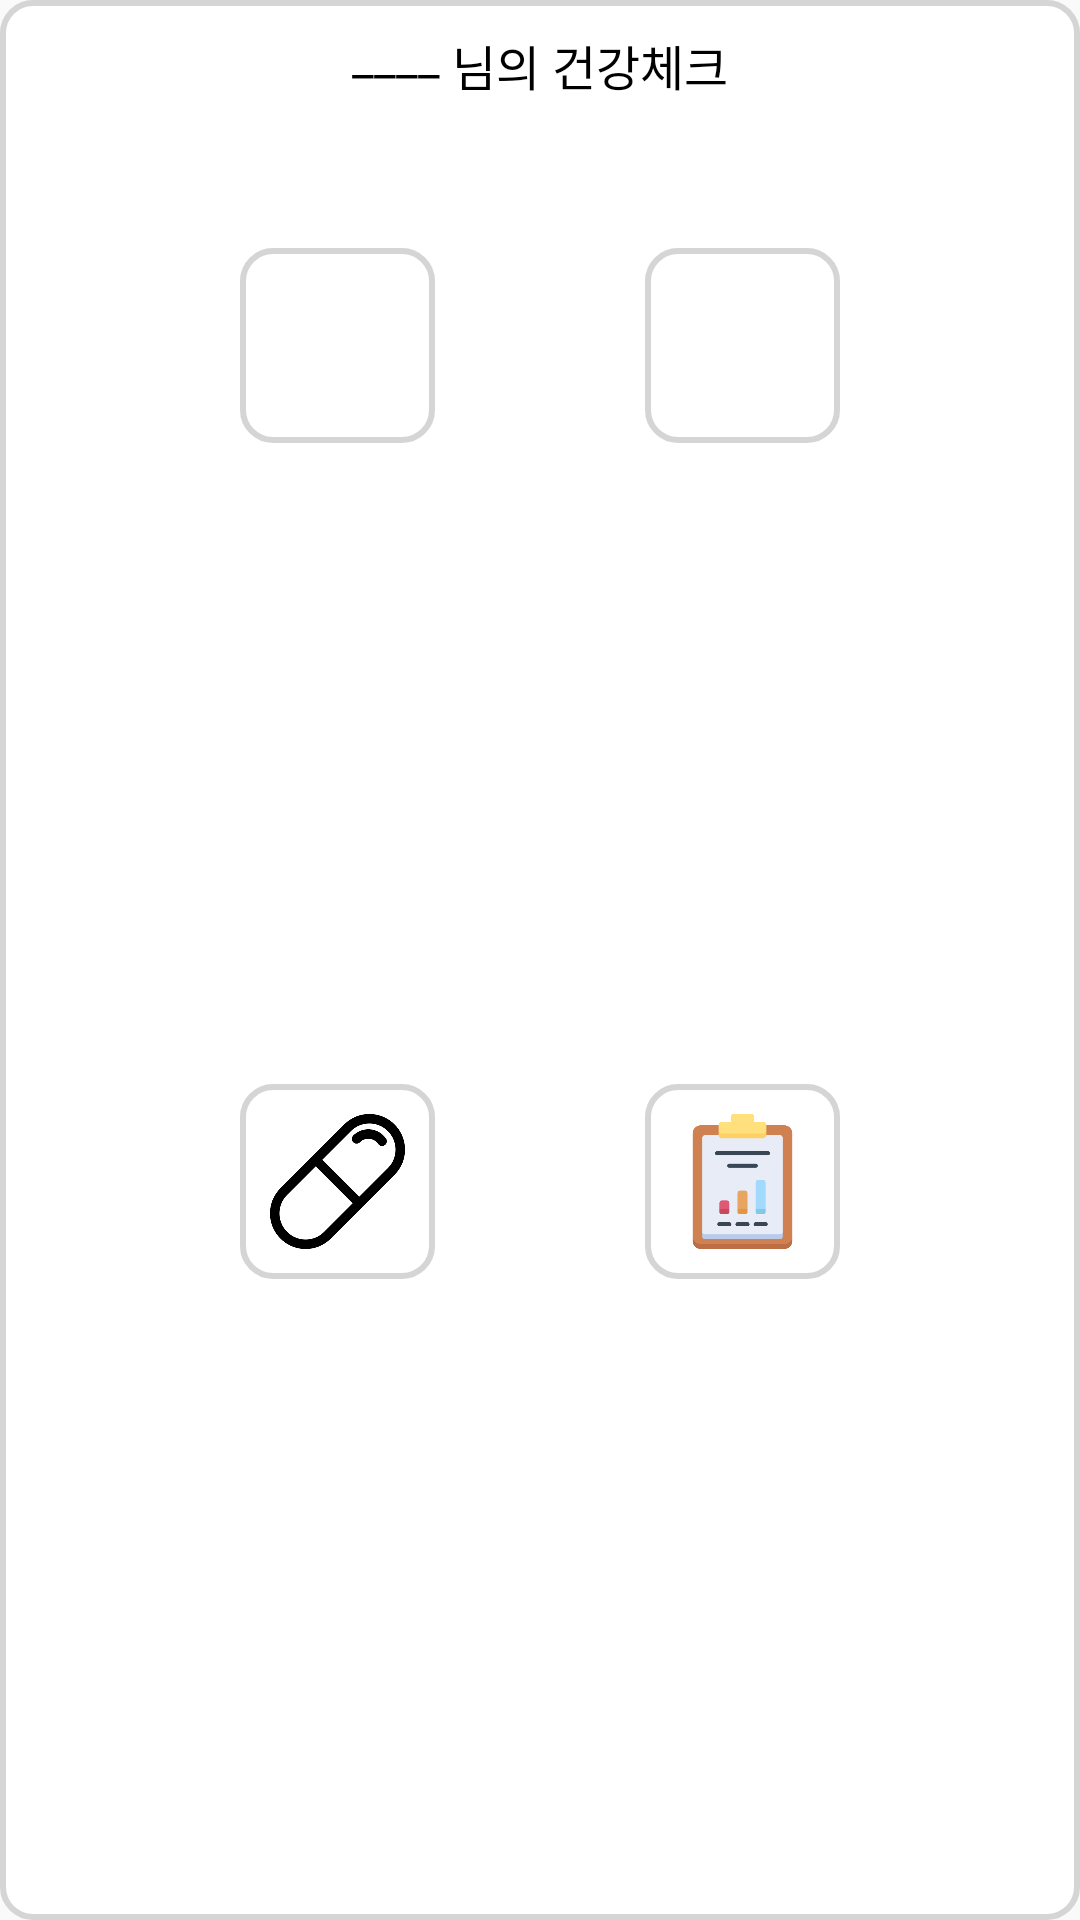

This screen was rendered from an Android layout file. Write that file and the resources it references.
<!-- AndroidManifest.xml: application theme Theme.TakeCare -->
<!-- res/layout/share_list_container.xml -->
<?xml version="1.0" encoding="utf-8"?>
<androidx.constraintlayout.widget.ConstraintLayout
    xmlns:android="http://schemas.android.com/apk/res/android"
    xmlns:app="http://schemas.android.com/apk/res-auto"
    android:layout_width="170dp"
    android:layout_height="190dp"
    android:background="@drawable/layout_border5"
    android:padding="10dp"
    android:layout_marginTop="10dp"
    android:layout_marginLeft="5dp"
    android:layout_marginRight="5dp">

    <TextView
        android:id="@+id/share_list_name"
        android:layout_width="wrap_content"
        android:layout_height="wrap_content"
        android:fontFamily="@font/font_normal"
        android:text="____"
        android:includeFontPadding="false"
        android:textColor="@color/black"
        android:textSize="16sp"
        app:layout_constrainedWidth="true"
        app:layout_constraintLeft_toLeftOf="parent"
        app:layout_constraintTop_toTopOf="parent"
        app:layout_constraintRight_toLeftOf="@id/text_check"
        app:layout_constraintHorizontal_chainStyle="packed"/>

    <TextView
        android:layout_width="wrap_content"
        android:layout_height="wrap_content"
        android:includeFontPadding="false"
        app:layout_constraintTop_toTopOf="parent"
        app:layout_constraintLeft_toRightOf="@+id/share_list_name"
        app:layout_constraintRight_toRightOf="parent"
        android:text=" 님의 건강체크"
        android:textSize="16sp"
        android:textColor="@color/black"
        android:fontFamily="@font/font_normal"
        android:id="@+id/text_check"/>

    <ImageButton
        android:id="@+id/share_list_graph"
        android:layout_width="65dp"
        android:layout_height="65dp"
        android:padding="10dp"
        app:layout_constraintVertical_bias="0.1"
        app:layout_constraintTop_toBottomOf="@id/share_list_name"
        app:layout_constraintBottom_toBottomOf="parent"
        app:layout_constraintStart_toStartOf="parent"
        app:layout_constraintEnd_toStartOf="@id/share_list_calendar"
        app:layout_constraintHorizontal_chainStyle="spread"
        android:background="@drawable/layout_border1"
        android:src="@drawable/share_graph"
        android:scaleType="centerInside" />

    <ImageButton
        android:id="@+id/share_list_calendar"
        android:layout_width="65dp"
        android:layout_height="65dp"
        android:padding="10dp"
        android:background="@drawable/layout_border1"
        app:layout_constraintTop_toTopOf="@id/share_list_graph"
        app:layout_constraintStart_toEndOf="@id/share_list_graph"
        app:layout_constraintEnd_toEndOf="parent"
        android:src="@drawable/share_calendar"
        android:scaleType="centerCrop" />

    <ImageButton
        android:id="@+id/share_list_prescription"
        android:layout_width="65dp"
        android:layout_height="65dp"
        android:padding="10dp"
        android:layout_marginTop="10dp"
        android:background="@drawable/layout_border1"
        app:layout_constraintTop_toBottomOf="@id/share_list_graph"
        app:layout_constraintBottom_toBottomOf="parent"
        app:layout_constraintStart_toStartOf="@id/share_list_graph"
        android:src="@drawable/share_prescription"
        android:scaleType="centerCrop"/>

    <ImageButton
        android:id="@+id/share_list_report"
        android:layout_width="65dp"
        android:layout_height="65dp"
        android:padding="10dp"
        android:layout_marginTop="10dp"
        android:background="@drawable/layout_border1"
        app:layout_constraintTop_toBottomOf="@id/share_list_graph"
        app:layout_constraintBottom_toBottomOf="parent"
        app:layout_constraintEnd_toEndOf="@id/share_list_calendar"
        android:src="@drawable/share_report"
        android:scaleType="centerCrop"/>
</androidx.constraintlayout.widget.ConstraintLayout>
<!-- resources referenced by this layout -->
<resources>
  <color name="black">#FF000000</color>
  <!-- drawable layout_border1 (drawable) -->
  <?xml version="1.0" encoding="UTF-8"?>
  <shape xmlns:android="http://schemas.android.com/apk/res/android">
      
      <solid
          android:color="@color/white"/>
      
      <stroke
          android:width="2dp"
          android:color="@color/gray" />
      
      <corners
          android:radius="10dp"/>
      
      <padding android:left="0dip" android:top="0dip" android:right="0dip" android:bottom="0dip" />
  </shape>
  <!-- drawable layout_border5 (drawable) -->
  <?xml version="1.0" encoding="UTF-8"?>
  <shape xmlns:android="http://schemas.android.com/apk/res/android">
      
      <solid
          android:color="@color/white"/>
      
      <stroke
          android:width="2dp"
          android:color="@color/gray"/>
      <corners
          android:radius="10dp"/>
      
      <padding android:left="0dip" android:top="0dip" android:right="0dip" android:bottom="0dip" />
  </shape>
  <!-- drawable share_prescription: png bitmap (drawable, 11687 bytes) -->
  <!-- drawable share_report: png bitmap (drawable, 10175 bytes) -->
  <style name="Theme.TakeCare" parent="Theme.AppCompat.Light.DarkActionBar">
          
          <item name="windowNoTitle">true</item>
          <item name="windowActionBar">false</item>
          
          <item name="colorPrimary">@color/actionbar_color</item>
          <item name="colorPrimaryDark">@color/statusbar_color</item>
          <item name="colorAccent">@color/white</item>
          
      </style>
  <color name="white">#FFFFFFFF</color>
  <color name="gray">#D5D5D5</color>
  <color name="actionbar_color">#73BBEA</color>
  <color name="statusbar_color">#4994D0</color>
</resources>
